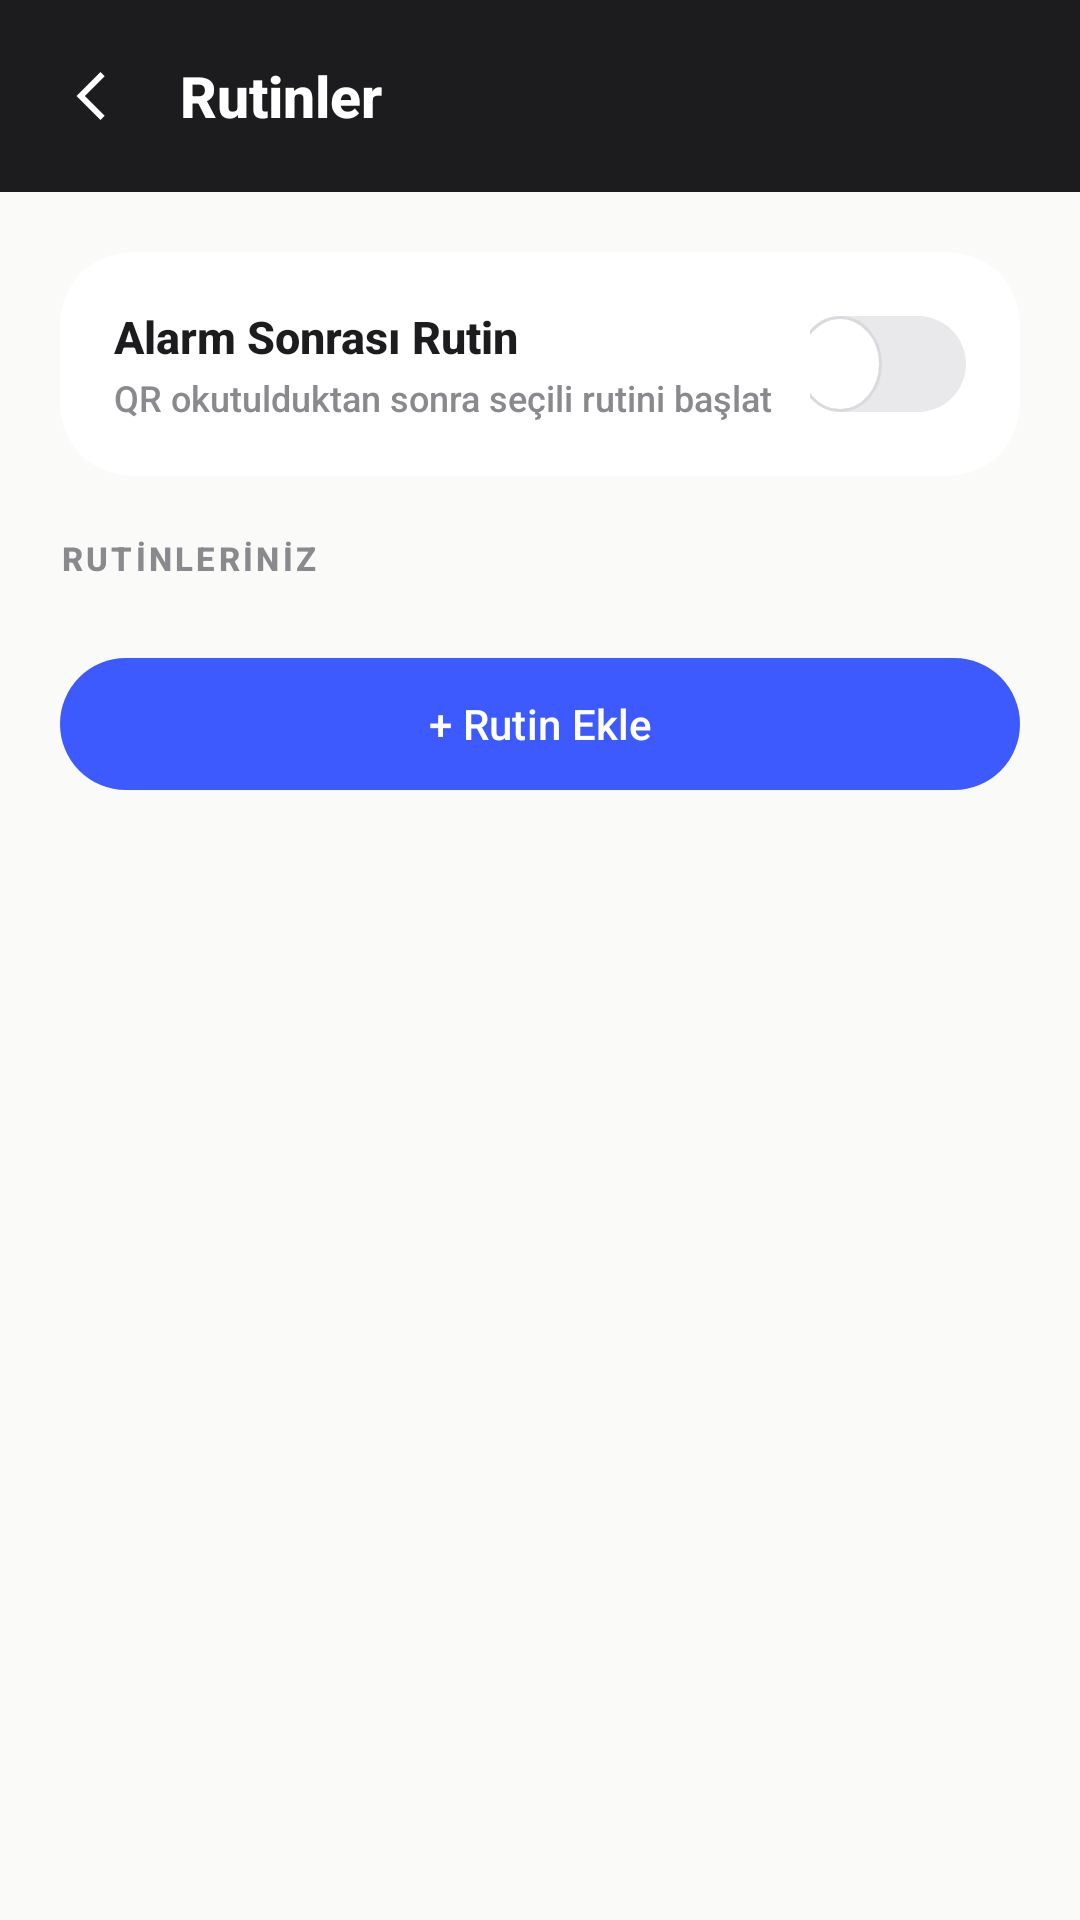

Produce the Android XML layout that renders to this screen, including the resource entries it uses.
<!-- AndroidManifest.xml: application theme Theme.QRAlarm -->
<!-- res/layout/activity_routine_list.xml -->
<?xml version="1.0" encoding="utf-8"?>
<LinearLayout
    xmlns:android="http://schemas.android.com/apk/res/android"
    xmlns:app="http://schemas.android.com/apk/res-auto"
    android:layout_width="match_parent"
    android:layout_height="match_parent"
    android:orientation="vertical"
    android:background="@color/background">

    <LinearLayout
        android:layout_width="match_parent"
        android:layout_height="64dp"
        android:background="@color/black"
        android:orientation="horizontal"
        android:gravity="center_vertical"
        android:paddingHorizontal="8dp">
        <ImageView
            android:id="@+id/btn_back_routines"
            android:layout_width="44dp" android:layout_height="44dp"
            android:padding="10dp"
            android:src="@drawable/ic_back_chevron" app:tint="@color/white"
            android:background="?attr/selectableItemBackgroundBorderless"
            android:contentDescription="Back"/>
        <TextView
            android:layout_width="0dp" android:layout_height="wrap_content"
            android:layout_weight="1"
            android:text="@string/routines_title"
            android:textColor="@color/white" android:textSize="19sp"
            android:textStyle="bold" android:paddingStart="8dp"/>
    </LinearLayout>

    <ScrollView android:layout_width="match_parent" android:layout_height="0dp" android:layout_weight="1">
        <LinearLayout
            android:layout_width="match_parent" android:layout_height="wrap_content"
            android:orientation="vertical" android:padding="20dp">

            
            <androidx.cardview.widget.CardView
                android:layout_width="match_parent" android:layout_height="wrap_content"
                app:cardBackgroundColor="@color/surface"
                app:cardCornerRadius="24dp" app:cardElevation="0dp"
                android:layout_marginBottom="20dp">
                <LinearLayout
                    android:layout_width="match_parent" android:layout_height="wrap_content"
                    android:orientation="horizontal" android:gravity="center_vertical"
                    android:padding="18dp">
                    <LinearLayout
                        android:layout_width="0dp" android:layout_height="wrap_content"
                        android:layout_weight="1" android:orientation="vertical">
                        <TextView
                            android:layout_width="wrap_content" android:layout_height="wrap_content"
                            android:text="@string/routine_feature_toggle"
                            android:textColor="@color/text_primary" android:textSize="15sp"
                            android:textStyle="bold"/>
                        <TextView
                            android:layout_width="wrap_content" android:layout_height="wrap_content"
                            android:text="@string/routine_feature_subtitle"
                            android:textColor="@color/text_secondary" android:textSize="12sp"
                            android:layout_marginTop="2dp"/>
                    </LinearLayout>
                    <androidx.appcompat.widget.SwitchCompat
                        android:id="@+id/switch_routine_master"
                        style="@style/AppleSwitch"
                        android:layout_width="52dp" android:layout_height="32dp"/>
                </LinearLayout>
            </androidx.cardview.widget.CardView>

            <TextView
                android:layout_width="wrap_content" android:layout_height="wrap_content"
                android:text="@string/your_routines"
                android:textColor="@color/text_secondary" android:textSize="11sp"
                android:textStyle="bold" android:letterSpacing="0.1"
                android:layout_marginBottom="10dp"/>

            <LinearLayout
                android:id="@+id/routine_container"
                android:layout_width="match_parent" android:layout_height="wrap_content"
                android:orientation="vertical"/>

            <TextView
                android:id="@+id/tv_routine_empty"
                android:layout_width="match_parent" android:layout_height="wrap_content"
                android:text="@string/no_routines_yet"
                android:textColor="@color/text_secondary" android:textSize="13sp"
                android:gravity="center" android:padding="24dp"
                android:visibility="gone"/>

            <com.google.android.material.button.MaterialButton
                android:id="@+id/btn_add_routine"
                android:layout_width="match_parent" android:layout_height="52dp"
                android:layout_marginTop="12dp"
                android:text="@string/add_routine"
                android:textColor="@color/white"
                app:backgroundTint="@color/primary"
                app:cornerRadius="26dp"/>

        </LinearLayout>
    </ScrollView>
</LinearLayout>
<!-- resources referenced by this layout -->
<resources>
  <color name="background">#FAFAF8</color>
  <color name="black">#1C1C1E</color>
  <color name="primary">#3D5AFE</color>
  <color name="surface">#FFFFFF</color>
  <color name="text_primary">#1C1C1E</color>
  <color name="text_secondary">#8A8A8E</color>
  <color name="white">#FFFFFF</color>
  <!-- drawable ic_back_chevron (drawable) -->
  <?xml version="1.0" encoding="utf-8"?>
  <vector xmlns:android="http://schemas.android.com/apk/res/android"
      android:width="24dp"
      android:height="24dp"
      android:viewportWidth="24"
      android:viewportHeight="24"
      android:tint="#FFFFFF">
      <path
          android:fillColor="@android:color/white"
          android:pathData="M15.5,4l-8,8l8,8l1.4,-1.4l-6.6,-6.6l6.6,-6.6z"/>
  </vector>
  <string name="add_routine">+ Rutin Ekle</string>
  <string name="no_routines_yet">Henüz rutin eklenmedi</string>
  <string name="routine_feature_subtitle">QR okutulduktan sonra seçili rutini başlat</string>
  <string name="routine_feature_toggle">Alarm Sonrası Rutin</string>
  <string name="routines_title">Rutinler</string>
  <string name="your_routines">RUTİNLERİNİZ</string>
  <style name="AppleSwitch" parent="Widget.AppCompat.CompoundButton.Switch">
          <item name="android:thumb">@drawable/bg_switch_thumb</item>
          <item name="track">@drawable/bg_switch_track</item>
          <item name="thumbTint">@null</item>
          <item name="trackTint">@null</item>
          <item name="android:background">@null</item>
      </style>
  <!-- drawable bg_switch_thumb (drawable) -->
  <?xml version="1.0" encoding="utf-8"?>
  <shape xmlns:android="http://schemas.android.com/apk/res/android"
      android:shape="oval">
      <solid android:color="@color/switch_thumb"/>
      <stroke
          android:width="1dp"
          android:color="@color/switch_thumb_stroke"/>
      <size
          android:width="28dp"
          android:height="28dp"/>
  </shape>
  <!-- drawable bg_switch_track (drawable) -->
  <?xml version="1.0" encoding="utf-8"?>
  <selector xmlns:android="http://schemas.android.com/apk/res/android">
      <item android:state_checked="true">
          <shape android:shape="rectangle">
              <solid android:color="@color/switch_on_track"/>
              <corners android:radius="16dp"/>
              <size
                  android:width="52dp"
                  android:height="32dp"/>
          </shape>
      </item>
      <item>
          <shape android:shape="rectangle">
              <solid android:color="@color/switch_off_track"/>
              <corners android:radius="16dp"/>
              <size
                  android:width="52dp"
                  android:height="32dp"/>
          </shape>
      </item>
  </selector>
  <color name="accent">#FF6B5B</color>
  <style name="ShapeSmall" parent="ShapeAppearance.Material3.SmallComponent">
          <item name="cornerFamily">rounded</item>
          <item name="cornerSize">20dp</item>
      </style>
  <style name="ShapeMedium" parent="ShapeAppearance.Material3.MediumComponent">
          <item name="cornerFamily">rounded</item>
          <item name="cornerSize">28dp</item>
      </style>
  <style name="ShapeLarge" parent="ShapeAppearance.Material3.LargeComponent">
          <item name="cornerFamily">rounded</item>
          <item name="cornerSize">32dp</item>
      </style>
  <color name="switch_thumb">#FFFFFF</color>
  <color name="switch_thumb_stroke">#D9D9DE</color>
  <color name="switch_on_track">#34C759</color>
  <color name="switch_off_track">#E9E9EB</color>
</resources>
